Run: headless pygame with SDL's dummy video driver; simulated clock (each Clock.tick advances the game by its frame time, no real sleeping); random seed 0; keys injected as events and as key.get_pressed() state; mouse plan: one left click at the window centre at the start of phase 2, then a move to the lower-right quarter at the start of phase 3.
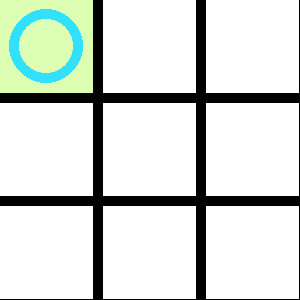
Frame 1 of 4 · flips 1–60 · no input
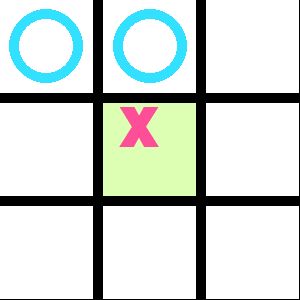
Frame 2 of 4 · flips 61–180 · clicked the window centre · tapped SPACE, RETURN · held RIGHT (→), D
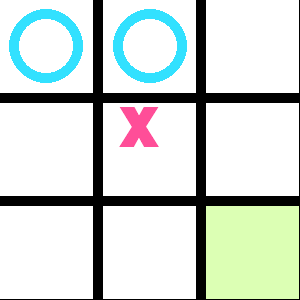
Frame 3 of 4 · flips 181–300 · moved the mouse to the lower-right quarter · held DOWN (↓), S
Frame 4 of 4 · flips 301–420 · held LEFT (←), A, UP (↑), W · screen unchanged from frame 3, image omitted

The pygame program that drew these frames:

# Setup
import copy
import os
import random
import time

import pygame

pygame.init()
window = pygame.display.set_mode((300, 300))
pygame.display.set_caption('Tic Tac Toe')
os.system('clear')

width = window.get_width()
space = width / 30
size = (width - 2 * space) / 3
running = True

player1 = False
player2 = True

turn = 0
place = ['O', 'X']
players = ['Player 1 (O)', 'Player 2 (X)']

moveLog = []

# Classes
class Square:
    def __init__(self, value, position, image):
        self.value = value
        self.position = position
        self.image = image

# Functions
def print_grid():
    for y in range(3):
        for x in range(3):
            print(grid[y][x].value, end = ' ')
        print()

def draw_shape(shape, y, x):
    if shape == 'O':
        pygame.draw.circle(window, (50, 225, 255), (x, y), size * 2 / 5, width = 10)
    elif shape == 'X':
        font = pygame.font.SysFont('Sans', 80, bold = True)
        shape = font.render('X', True, (255, 78, 152))
        window.blit(shape, (x - (size / 3), y - (size / 2)))

def draw_grid():
    for y in range(3):
        for x in range(3):
            i = grid[y][x].image

def draw_values():
    for y in range(3):
        for x in range(3):
            if grid[y][x].value != ' ':
                drawY = (y * size) + (y * space) + (size / 2)
                drawX = (x * size) + (x * space) + (size / 2)
                draw_shape(grid[y][x].value, drawY, drawX)

def highlight_square():
    if (turn == 0 and player1) or (turn == 1 and player2):
        for y in range(3):
            for x in range(3):
                if grid[y][x].image.collidepoint(pygame.mouse.get_pos()):
                    grid[y][x].image = pygame.draw.rect(window, (220, 255, 180), (x * (size + space), y * (size + space), size, size))
                else:
                    grid[y][x].image = pygame.draw.rect(window, (255, 255, 255), (x * (size + space), y * (size + space), size, size))

def sense_win(grid):
    if grid[0][0].value == grid[0][1].value == grid[0][2].value and grid[0][0].value != ' ':
        return grid[0][0].value
    elif grid[1][0].value == grid[1][1].value == grid[1][2].value and grid[1][0].value != ' ':
        return grid[1][0].value
    elif grid[2][0].value == grid[2][1].value == grid[2][2].value and grid[2][0].value != ' ':
        return grid[2][0].value
    elif grid[0][0].value == grid[1][0].value == grid[2][0].value and grid[0][0].value != ' ':
        return grid[0][0].value
    elif grid[0][1].value == grid[1][1].value == grid[2][1].value and grid[0][1].value != ' ':
        return grid[0][1].value
    elif grid[0][2].value == grid[1][2].value == grid[2][2].value and grid[0][2].value != ' ':
        return grid[0][2].value
    elif grid[0][0].value == grid[1][1].value == grid[2][2].value and grid[0][0].value != ' ':
        return grid[0][0].value
    elif grid[0][2].value == grid[1][1].value == grid[2][0].value and grid[0][2].value != ' ':
        return grid[0][2].value
    else:
        return None

def sense_draw(grid):
    return sense_win(grid) is None and grid_is_full(grid) 

def get_empty(grid):
    empty = []
    for y in range(3):
        for x in range(3):
            if grid[y][x].value == ' ':
                empty.append((y, x))
    return empty

def game_over(winner):
    pygame.display.update()
    time.sleep(3)
    font2 = pygame.font.SysFont('Sans', round(width / 12))
    if winner != '':    
        text = font2.render(winner + ' wins!', False, (255, 255, 255))
    else:
        text = font2.render("It is a draw.", False, (255, 255, 255))
    window.fill((0, 0, 0))
    window.blit(text, (width / 8, width / 2))
    pygame.display.update()

def make_random(grid):
    if (not grid_is_full(grid)):
        set = False
        time.sleep(1)
        while not set:
            y, x = random.randint(0, 2), random.randint(0, 2)
            if grid[y][x].value == ' ':
                grid[y][x].value = place[turn]
                set = True
        return grid

def make_best(grid):
    global turn
    score, move = AI(grid, place[turn], 1)
    print(f'AI chose move {move} with an eval of {score}.')
    if move is not None:
        y, x = move
        grid[y][x].value = place[turn]
        moveLog.append((place[turn], move))

def AI(board, goal, mod):
    empty = get_empty(board)
    best_score = -10 * mod
    best_move = None
    goal_index = place.index(goal)
    # Terminal Cases
    if sense_win(board) is not None:
        if sense_win(board) == goal:
            return 1 * mod, best_move
        elif sense_win(board) != goal:
            return -1 * mod, best_move
    elif sense_draw(board):
        return 0, best_move
    # Recursions
    for (y, x) in empty:
        temp = copy.deepcopy(board)
        temp[y][x].value = goal
        score, move = AI(temp, place[1 - goal_index], -1 * mod)
        if mod == 1:
            if score > best_score:
                best_score = score
                best_move = (y, x)
        elif mod == -1 and score < best_score:
            best_score = score
            best_move = (y, x)
        if score == mod: # Already found the best move
            break
    # return result
    return best_score, best_move

def grid_is_full(grid):
    full = True
    for row in grid:
        for item in row:
            if item.value == ' ':
                full = False
    return full

# On start
TL = Square(' ', (0, 0), pygame.draw.rect(window, (255, 255, 255), (0 * (size + space), 0 * (size + space), size, size)))
TM = Square(' ', (0, 1), pygame.draw.rect(window, (255, 255, 255), (1 * (size + space), 0 * (size + space), size, size)))
TR = Square(' ', (0, 2), pygame.draw.rect(window, (255, 255, 255), (2 * (size + space), 0 * (size + space), size, size)))
ML = Square(' ', (1, 0), pygame.draw.rect(window, (255, 255, 255), (0 * (size + space), 1 * (size + space), size, size)))
MM = Square(' ', (1, 1), pygame.draw.rect(window, (255, 255, 255), (1 * (size + space), 1 * (size + space), size, size)))
MR = Square(' ', (1, 2), pygame.draw.rect(window, (255, 255, 255), (2 * (size + space), 1 * (size + space), size, size)))
BL = Square(' ', (2, 0), pygame.draw.rect(window, (255, 255, 255), (0 * (size + space), 2 * (size + space), size, size)))
BM = Square(' ', (2, 1), pygame.draw.rect(window, (255, 255, 255), (1 * (size + space), 2 * (size + space), size, size)))
BR = Square(' ', (2, 2), pygame.draw.rect(window, (255, 255, 255), (2 * (size + space), 2 * (size + space), size, size)))

grid = [
    [TL, TM, TR], 
    [ML, MM, MR],
    [BL, BM, BR]
]

while running:
    draw_grid()
    highlight_square()
    draw_values()
    pygame.display.update() 
    if sense_win(grid) is not None:
        game_over(players[place.index(sense_win(grid))])
        break

    elif sense_win(grid) is None and grid_is_full(grid):
        game_over('')
        break
    # Run AI
    if ((turn == 0 and not player1) or (turn == 1 and not player2)):
        make_best(grid)
        turn = 1 - turn
    # Events
    for event in pygame.event.get():
        if event.type == pygame.MOUSEBUTTONDOWN and ((turn == 0 and player1) or (turn == 1 and player2)):
            for y in range(3):
                for x in range(3):
                    if grid[y][x].image.collidepoint(pygame.mouse.get_pos()) and grid[y][x].value == ' ':
                        grid[y][x].value = place[turn]
                        moveLog.append((place[turn], (y, x)))
                        turn = 1 - turn

while True:
    for event in pygame.event.get():
        if event.type == pygame.KEYDOWN and event.key == pygame.K_l:
            os.system('clear')
            print(moveLog)
